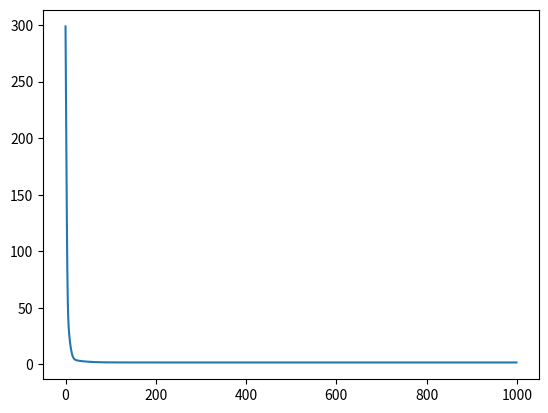

Python code for this plot:
__author__ = 'multiangle'

# Matrix Factorization 的基本概念参考自 https://blog.csdn.net/lissanwen/article/details/51214275
#   但是好像在对 miu 的含义方面表述不是很清楚，也只是提到了对评分矩阵的估计方法和优化目标，
#   在对矩阵分解的具体方法方面含混不清

# 这边 (https://www.cnblogs.com/tbiiann/p/6535189.html) 自己实现了最简单版本的lfm (latent factor model)
#   这里我参考这篇文章做自己的lfm 方法，以此为基础加入对bias的处理， 时间变量的处理等

import numpy as np
import math
from matplotlib import pyplot as plt

def LFM_ed1(D, k, iter_times=1000, alpha=0.01, learn_rate=0.01):
    """
    此函数参考自 https://www.cnblogs.com/tbiiann/p/6535189.html
    :param D: 表示需要分解的评价矩阵, type = np.ndarray
    :param k: 分解的隐变量个数
    :param iter_times: 迭代次数
    :param alpha: 正则系数
    :param learn_rate: 学习速率
    :return: 分解得到的矩阵 U, V
    """

    pass

def LFM_ed2(D, k, iter_times=1000, alpha=0.01, learn_rate=0.01):
    '''
    此函数实现的是最简单的 LFM 功能
    :param D: 表示需要分解的评价矩阵, type = np.ndarray
    :param k: 分解的隐变量个数
    :param iter_times: 迭代次数
    :param alpha: 正则系数
    :param learn_rate: 学习速率
    :return:  分解完毕的矩阵 U, V, 以及误差列表err_list
    '''
    assert type(D) == np.ndarray
    m, n = D.shape  # D size = m * n
    U = np.random.rand(m, k)    # 为何要一个均匀分布一个正态分布？
    V = np.random.randn(k, n)
    err_list = []
    for t in range(iter_times):
        # 这里，对原文中公式推导我认为是推导正确的，但是循环效率太低了，可以以矩阵形式计算
        D_est = np.matmul(U, V)
        ERR = D - D_est
        U_grad = -2 * np.matmul(ERR, V.transpose()) + 2 * alpha * U
        V_grad = -2 * np.matmul(U.transpose(), ERR) + 2 * alpha * V
        U = U - learn_rate * U_grad
        V = V - learn_rate * V_grad

        ERR2 = np.multiply(ERR, ERR)
        ERR2_sum = np.sum(np.sum(ERR2))
        err_list.append(ERR2_sum)
    return U, V, err_list

def LFM_ed3(D, k, iter_times=1000, alpha=0.01, learn_rate=0.01):
    """
    在 ed2 的基础上，加入了item 和 user的偏置， 以及整体的偏差 miu,
    不过ed3中的 bias 和 miu 都是常数，根据评分计算得到
    :param D: 表示需要分解的评价矩阵, type = np.ndarray
    :param k: 分解的隐变量个数
    :param iter_times: 迭代次数
    :param alpha: 正则系数
    :param learn_rate: 学习速率
    :return: U, V, B_u, B_v, miu, err_list
    """
    B_u = np.mean(D, axis=1)
    B_v = np.mean(D, axis=0)
    m, n = np.shape(D)
    s_bu = np.sum(B_u) * n
    s_bv = np.sum(B_v) * m
    miu = (np.sum(np.sum(D)) - s_bu - s_bv) / (m * n)

    U = np.random.rand(m, k)
    V = np.random.randn(k, n)
    B_u_expand = np.matmul(np.expand_dims(B_u, 1), np.ones([1, n]))
    B_v_expand = np.matmul(np.ones([m, 1]), np.expand_dims(B_v, 0))
    err_list = []
    for t in range(iter_times):
        D_est = np.matmul(U, V) + B_u_expand + B_v_expand + miu
        ERR = D - D_est
        U_grad = -2 * np.matmul(ERR, V.transpose()) + 2 * alpha * U
        V_grad = -2 * np.matmul(U.transpose(), ERR) + 2 * alpha * V
        U = U - learn_rate * U_grad
        V = V - learn_rate * V_grad

        ERR2 = np.multiply(ERR, ERR)
        ERR2_sum = np.sum(np.sum(ERR2))
        err_list.append(ERR2_sum)
    return U, V, B_u, B_v, miu, err_list

def LFM_ed4(D, k, iter_times=1000, alpha=0.01, learn_rate=0.01):
    """
    这里假设 bias 也是一个变量，需要迭代。
    :param D:
    :param k:
    :param iter_times:
    :param alpha:
    :param learn_rate:
    :return:
    """
    m, n = np.shape(D)
    miu = np.mean(np.mean(D))
    err_list = []

    B_u = np.random.rand(m)
    B_v = np.random.rand(n)
    U = np.random.rand(m, k)
    V = np.random.rand(k, n)
    for t in range(iter_times):
        B_u_expand = np.matmul(np.expand_dims(B_u, 1), np.ones([1, n]))
        B_v_expand = np.matmul(np.ones([m, 1]), np.expand_dims(B_v, 0))
        D_est = np.matmul(U, V) + B_u_expand + B_v_expand + miu
        ERR = D - D_est

        U_grad = -2 * np.matmul(ERR, V.transpose()) + 2 * alpha * U
        V_grad = -2 * np.matmul(U.transpose(), ERR) + 2 * alpha * V
        B_u_grad = -2 * np.sum(ERR, axis=1) + 2 * alpha * B_u
        B_v_grad = -2 * np.sum(ERR, axis=0) + 2 * alpha * B_v
        # B_u_grad = -2 * np.sum(ERR, axis=1)
        # B_v_grad = -2 * np.sum(ERR, axis=0)

        U = U - learn_rate * U_grad
        V = V - learn_rate * V_grad
        B_u = B_u - learn_rate * B_u_grad
        B_v = B_v - learn_rate * B_v_grad

        ERR2 = np.multiply(ERR, ERR)
        ERR2_sum = np.sum(np.sum(ERR2))
        err_list.append(ERR2_sum)

    return U, V, B_u, B_v, miu, err_list

if __name__=='__main__':
    D = np.array([[5,5,0,5],[5,0,3,4],[3,4,0,3],[0,0,5,3],[5,4,4,5],[5,4,5,5]])
    U, V, err_list = LFM_ed2(D, 3, iter_times=1000, learn_rate=0.01, alpha=0.01)
    # _, _,_, _, _, err_list = LFM_ed4(D, 3, iter_times=10000, learn_rate=0.01, alpha=0.01)
    print(err_list[-1])
    # err_log = np.log(np.array(err_list))
    plt.plot(err_list)
    plt.show()